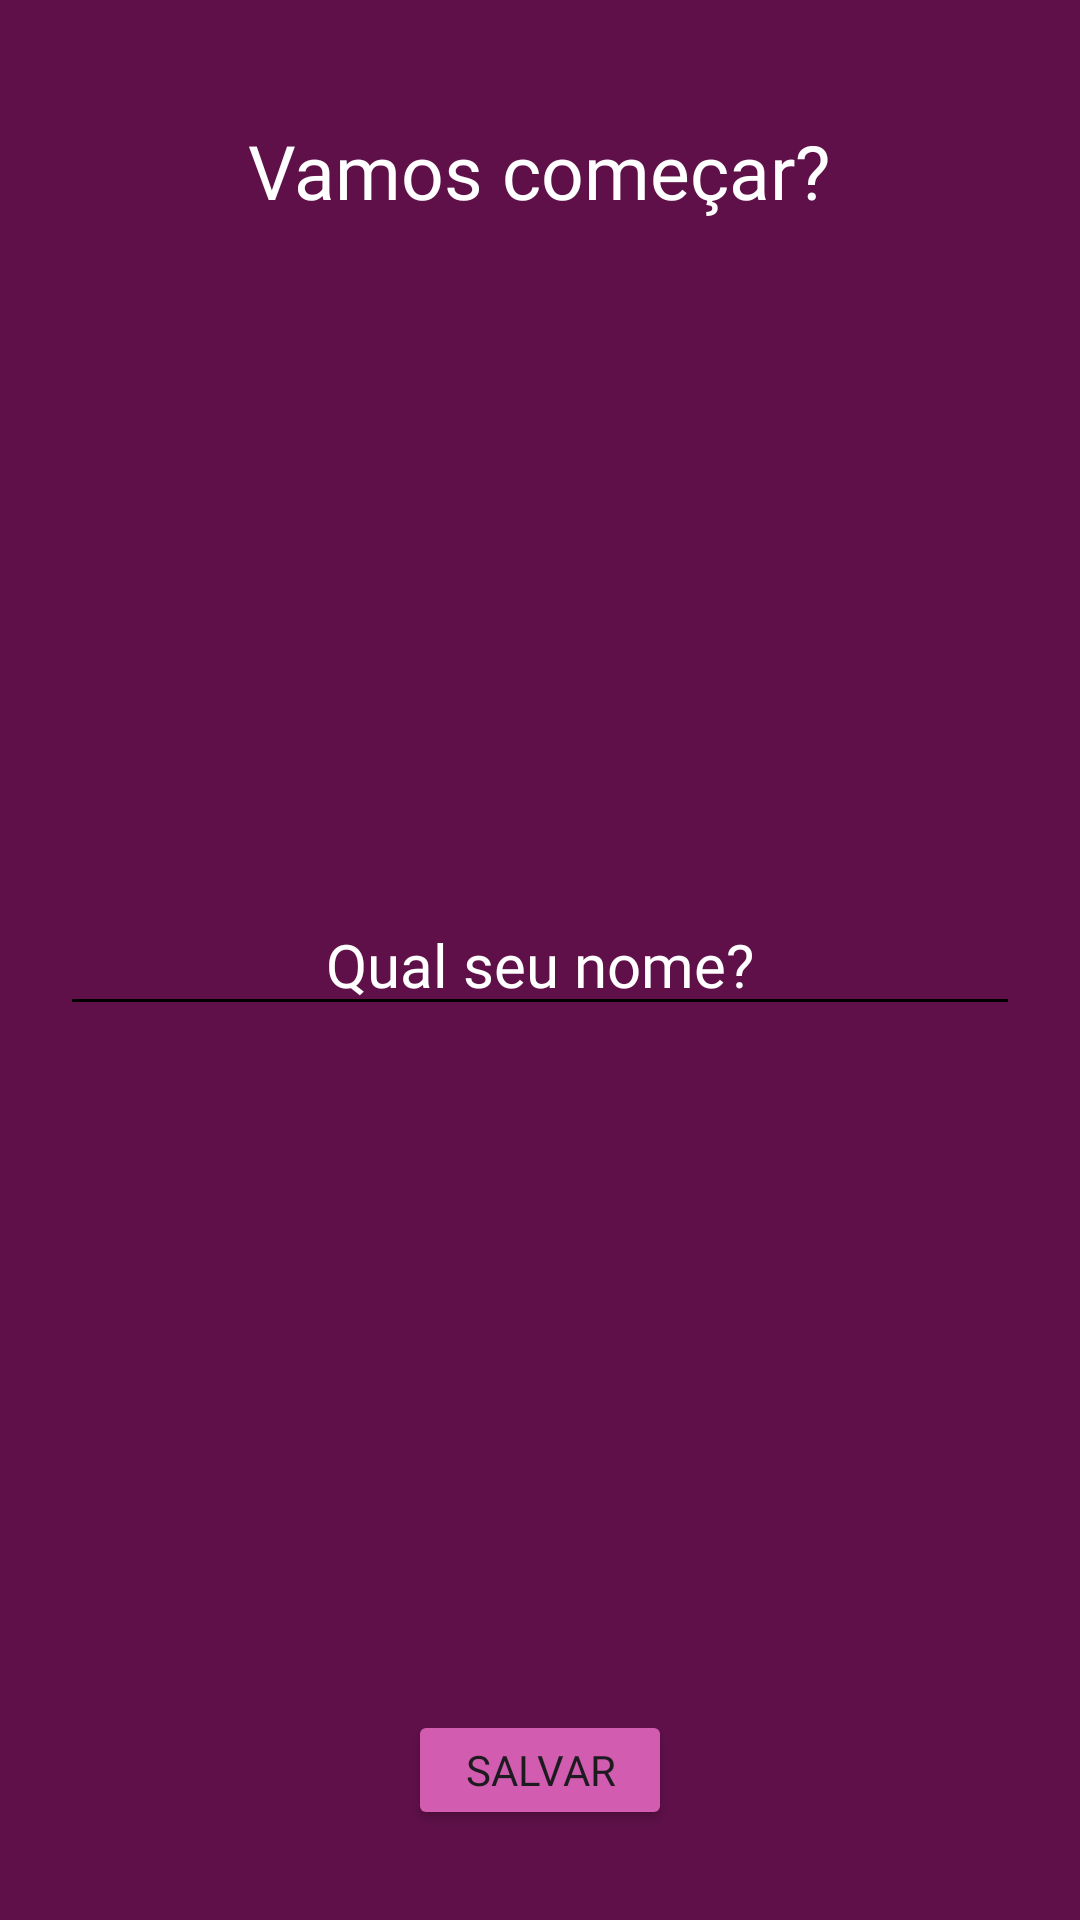

Write the Android layout XML for this screen, with the resource values it uses.
<!-- AndroidManifest.xml: application theme Theme.Motivation -->
<!-- res/layout/activity_user.xml -->
<?xml version="1.0" encoding="utf-8"?>
<RelativeLayout xmlns:android="http://schemas.android.com/apk/res/android"
    xmlns:app="http://schemas.android.com/apk/res-auto"
    xmlns:tools="http://schemas.android.com/tools"
    android:id="@+id/main"
    android:layout_width="match_parent"
    android:layout_height="match_parent"
    android:background="@color/purple_500"
    tools:context=".ui.UserActivity">

    <TextView
        android:layout_width="wrap_content"
        android:layout_height="wrap_content"
        android:layout_centerHorizontal="true"
        android:layout_marginTop="40dp"
        android:fontFamily="@font/cabin"
        android:text="@string/title_save_screen"
        android:textColor="@color/white"
        android:textSize="25sp" />

    <EditText
        android:id="@+id/edit_name"
        android:layout_width="match_parent"
        android:layout_height="wrap_content"
        android:layout_centerInParent="true"
        android:layout_marginHorizontal="20dp"
        android:backgroundTint="@color/black"
        android:fontFamily="@font/cabin"
        android:hint="@string/edit_save_screen"
        android:textAlignment="center"
        android:textColor="@color/white"
        android:textColorHint="@color/white"
        android:textSize="20sp" />

    <Button
        android:id="@+id/button_save"
        android:layout_width="wrap_content"
        android:layout_height="40dp"
        android:layout_alignParentBottom="true"
        android:layout_centerInParent="true"
        android:layout_marginBottom="30dp"
        android:backgroundTint="@color/pink_500"
        android:fontFamily="@font/cabin"
        android:paddingHorizontal="16dp"
        android:text="@string/button_save"
        android:textAllCaps="true"
        app:cornerRadius="4dp" />

</RelativeLayout>
<!-- resources referenced by this layout -->
<resources>
  <color name="black">#FF000000</color>
  <color name="pink_500">#D15CB0</color>
  <color name="purple_500">#5F1049</color>
  <color name="white">#FFFFFFFF</color>
  <string name="button_save">Salvar</string>
  <string name="edit_save_screen">Qual seu nome?</string>
  <string name="title_save_screen">Vamos começar?</string>
  <style name="Theme.Motivation" parent="Base.Theme.Motivation" />
  <style name="Base.Theme.Motivation" parent="Theme.Material3.DayNight.NoActionBar">
          
          <item name="colorPrimary">@color/purple_500</item>
      </style>
</resources>
